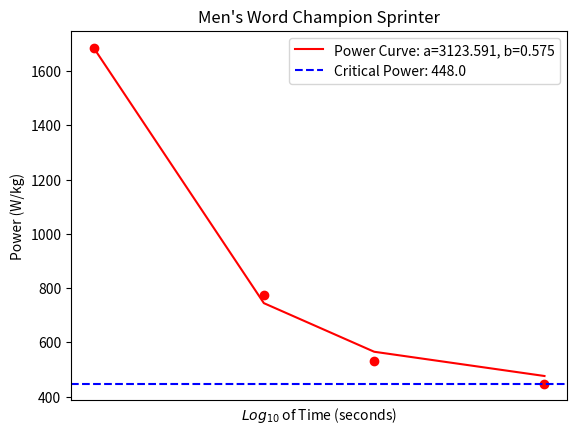

The matplotlib source for this figure:
import matplotlib.pyplot as plt
from scipy.optimize import curve_fit
import numpy as np

def func(x, a, b):
    return a * np.exp(-b * x) + CP

#a = 45, b = 0.5

times = [5, 60, 300, 3600]
log_times = np.log(times)
xdata = log_times

# # World class
ydata = np.array([24.04*70, 11.05*70, 7.60*70, 6.40*70])
CP = 6.40*70

# Average
# ydata = np.array([15.88, 8.05, 4.50, 3.73])
# CP = 3.73

plt.scatter(xdata, ydata, color = 'r')

popt, pcov = curve_fit(func, xdata, ydata)

plt.plot(xdata, func(xdata, *popt), 'r', label='Power Curve: a=%5.3f, b=%5.3f' % tuple(popt))

plt.axhline(y = CP, color = 'b', linestyle = '--', label = f'Critical Power: {CP}')
# plt.gca().set_ylim([0, 30])
plt.xlabel('$Log_{10}$ of Time (seconds)')
plt.ylabel('Power (W/kg)')

# World class title
plt.title(label = "Men's Word Champion Sprinter")

# Avergae title
# plt.title(label = "Men's Average Sprinter")

# Clear xticks
plt.gca().axes.get_xaxis().set_ticks([])

plt.legend()
plt.show()